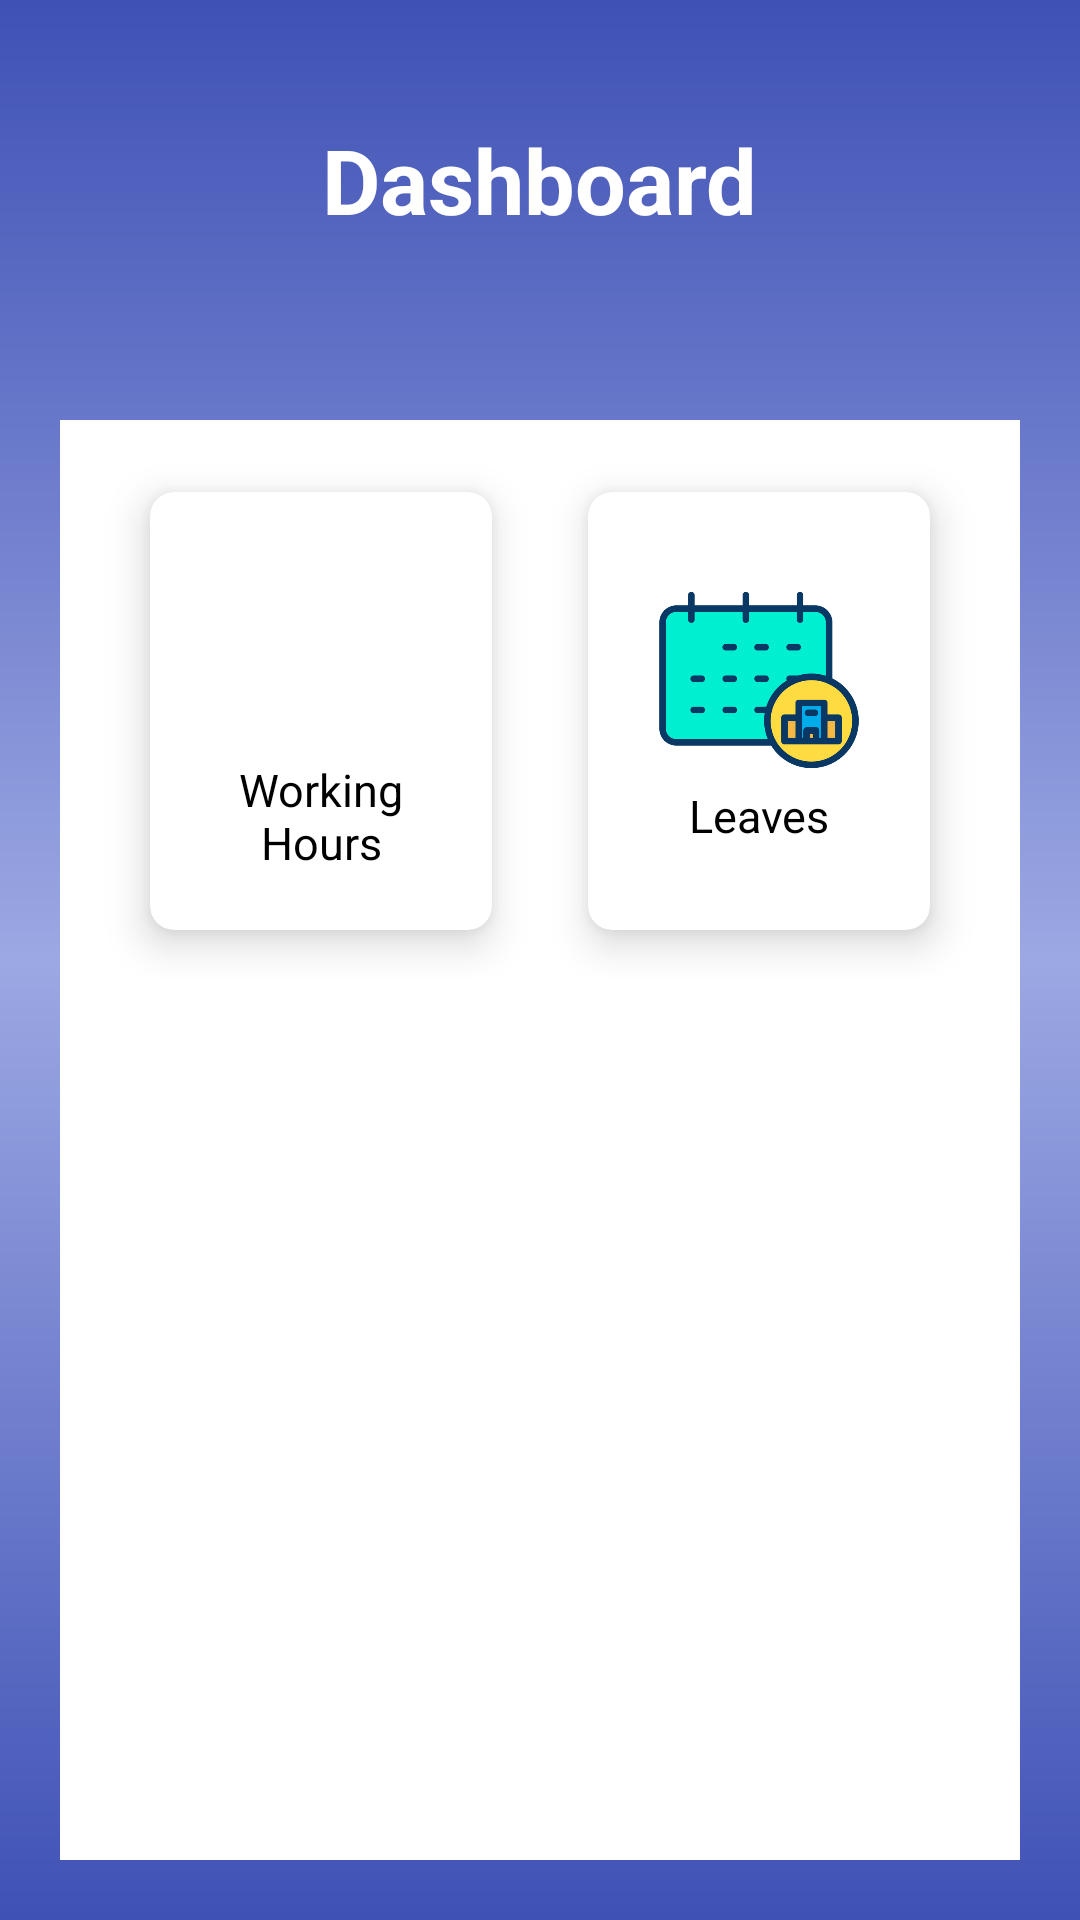

Android layout source for this screen:
<!-- AndroidManifest.xml: application theme Theme.EmployeeAttendance -->
<!-- res/layout/activity_dashboard.xml -->
<?xml version="1.0" encoding="utf-8"?>
<LinearLayout xmlns:android="http://schemas.android.com/apk/res/android"
    xmlns:app="http://schemas.android.com/apk/res-auto"
    xmlns:tools="http://schemas.android.com/tools"
    android:layout_width="match_parent"
    android:layout_height="match_parent"
    android:background="@drawable/bk"
    android:orientation="vertical"
    android:weightSum="10"
    tools:context=".MainActivity">


    <LinearLayout
        android:layout_width="match_parent"
        android:layout_height="0dp"
        android:layout_weight="2"
        android:gravity="center">

        <TextView
            android:layout_width="wrap_content"
            android:layout_height="wrap_content"
            android:text="Dashboard"
            android:textColor="@color/white"
            android:textSize="30sp"
            android:textStyle="bold" />
    </LinearLayout>

    <LinearLayout
        android:layout_width="match_parent"
        android:layout_height="0dp"
        android:layout_margin="20dp"
        android:layout_weight="8"
        android:background="@color/ButtonTextColor">

        <GridLayout
            android:layout_width="match_parent"
            android:layout_height="200dp"
            android:alignmentMode="alignMargins"
            android:columnCount="2"
            android:columnOrderPreserved="false"
            android:padding="14dp"
            android:rowCount="2">

            <androidx.cardview.widget.CardView
                android:id="@+id/card_workinghrs"
                android:layout_width="0dp"
                android:layout_height="0dp"
                android:layout_rowWeight="1"
                android:layout_columnWeight="1"
                android:layout_marginLeft="16dp"
                android:layout_marginTop="10dp"
                android:layout_marginRight="16dp"
                android:layout_marginBottom="16dp"
                app:cardCornerRadius="8dp"
                app:cardElevation="8dp">

                <LinearLayout
                    android:layout_width="wrap_content"
                    android:layout_height="wrap_content"
                    android:layout_gravity="center_horizontal|center_vertical"
                    android:layout_margin="16dp"
                    android:orientation="vertical"
                    android:weightSum="10">

                    <ImageView
                        android:layout_width="70dp"
                        android:layout_height="70dp"
                        android:layout_weight="8"
                        android:src="@drawable/workinghrs" />

                    <TextView
                        android:layout_width="match_parent"
                        android:layout_height="wrap_content"
                        android:text="@string/workinghours"
                        android:textAlignment="center"
                        android:textColor="@color/black"
                        android:textSize="15sp" />
                </LinearLayout>
            </androidx.cardview.widget.CardView>

            <androidx.cardview.widget.CardView
                android:id="@+id/card_leaves"
                android:layout_width="0dp"
                android:layout_height="0dp"
                android:layout_rowWeight="1"
                android:layout_columnWeight="1"
                android:layout_marginLeft="16dp"
                android:layout_marginTop="10dp"
                android:layout_marginRight="16dp"
                android:layout_marginBottom="16dp"
                app:cardCornerRadius="8dp"
                app:cardElevation="8dp">

                <LinearLayout
                    android:layout_width="wrap_content"
                    android:layout_height="wrap_content"
                    android:layout_gravity="center_horizontal|center_vertical"
                    android:layout_margin="16dp"
                    android:orientation="vertical"
                    android:weightSum="10">

                    <ImageView
                        android:layout_width="70dp"
                        android:layout_height="70dp"
                        android:layout_weight="8"
                        android:src="@drawable/leaves" />

                    <TextView
                        android:layout_width="match_parent"
                        android:layout_height="match_parent"
                        android:text="@string/leaves"
                        android:textAlignment="center"
                        android:textColor="@color/black"
                        android:textSize="15sp" />
                </LinearLayout>
            </androidx.cardview.widget.CardView>

        </GridLayout>
    </LinearLayout>
</LinearLayout>
<!-- resources referenced by this layout -->
<resources>
  <color name="ButtonTextColor">#ffffff</color>
  <color name="black">#FF000000</color>
  <color name="white">#FFFFFFFF</color>
  <!-- drawable bk (drawable) -->
  <?xml version="1.0" encoding="utf-8"?>
  <shape xmlns:android="http://schemas.android.com/apk/res/android"
      android:shape="rectangle">
      <gradient
          android:startColor="#3F51B5"
          android:centerColor="#9CA8E3"
          android:endColor="#3F51B5"
          android:angle="90"
          android:type="linear"/>
  </shape>
  <!-- drawable leaves: png bitmap (drawable, 34305 bytes) -->
  <string name="leaves">Leaves</string>
  <string name="workinghours">Working Hours</string>
  <style name="Theme.EmployeeAttendance" parent="Theme.MaterialComponents.DayNight.DarkActionBar">
          
          <item name="colorPrimary">@color/purple_500</item>
          <item name="colorPrimaryVariant">@color/purple_700</item>
          <item name="colorOnPrimary">@color/purple_500</item>
          
          <item name="colorSecondary">@color/purple_700</item>
          <item name="colorSecondaryVariant">@color/red</item>
          <item name="colorOnSecondary">@color/black</item>
          
          <item name="android:statusBarColor" tools:targetApi="l">?attr/colorPrimaryVariant</item>
          
      </style>
  <color name="purple_500">#3F51B5</color>
  <color name="purple_700">#3F51B5</color>
  <color name="red">#bb002f</color>
</resources>
